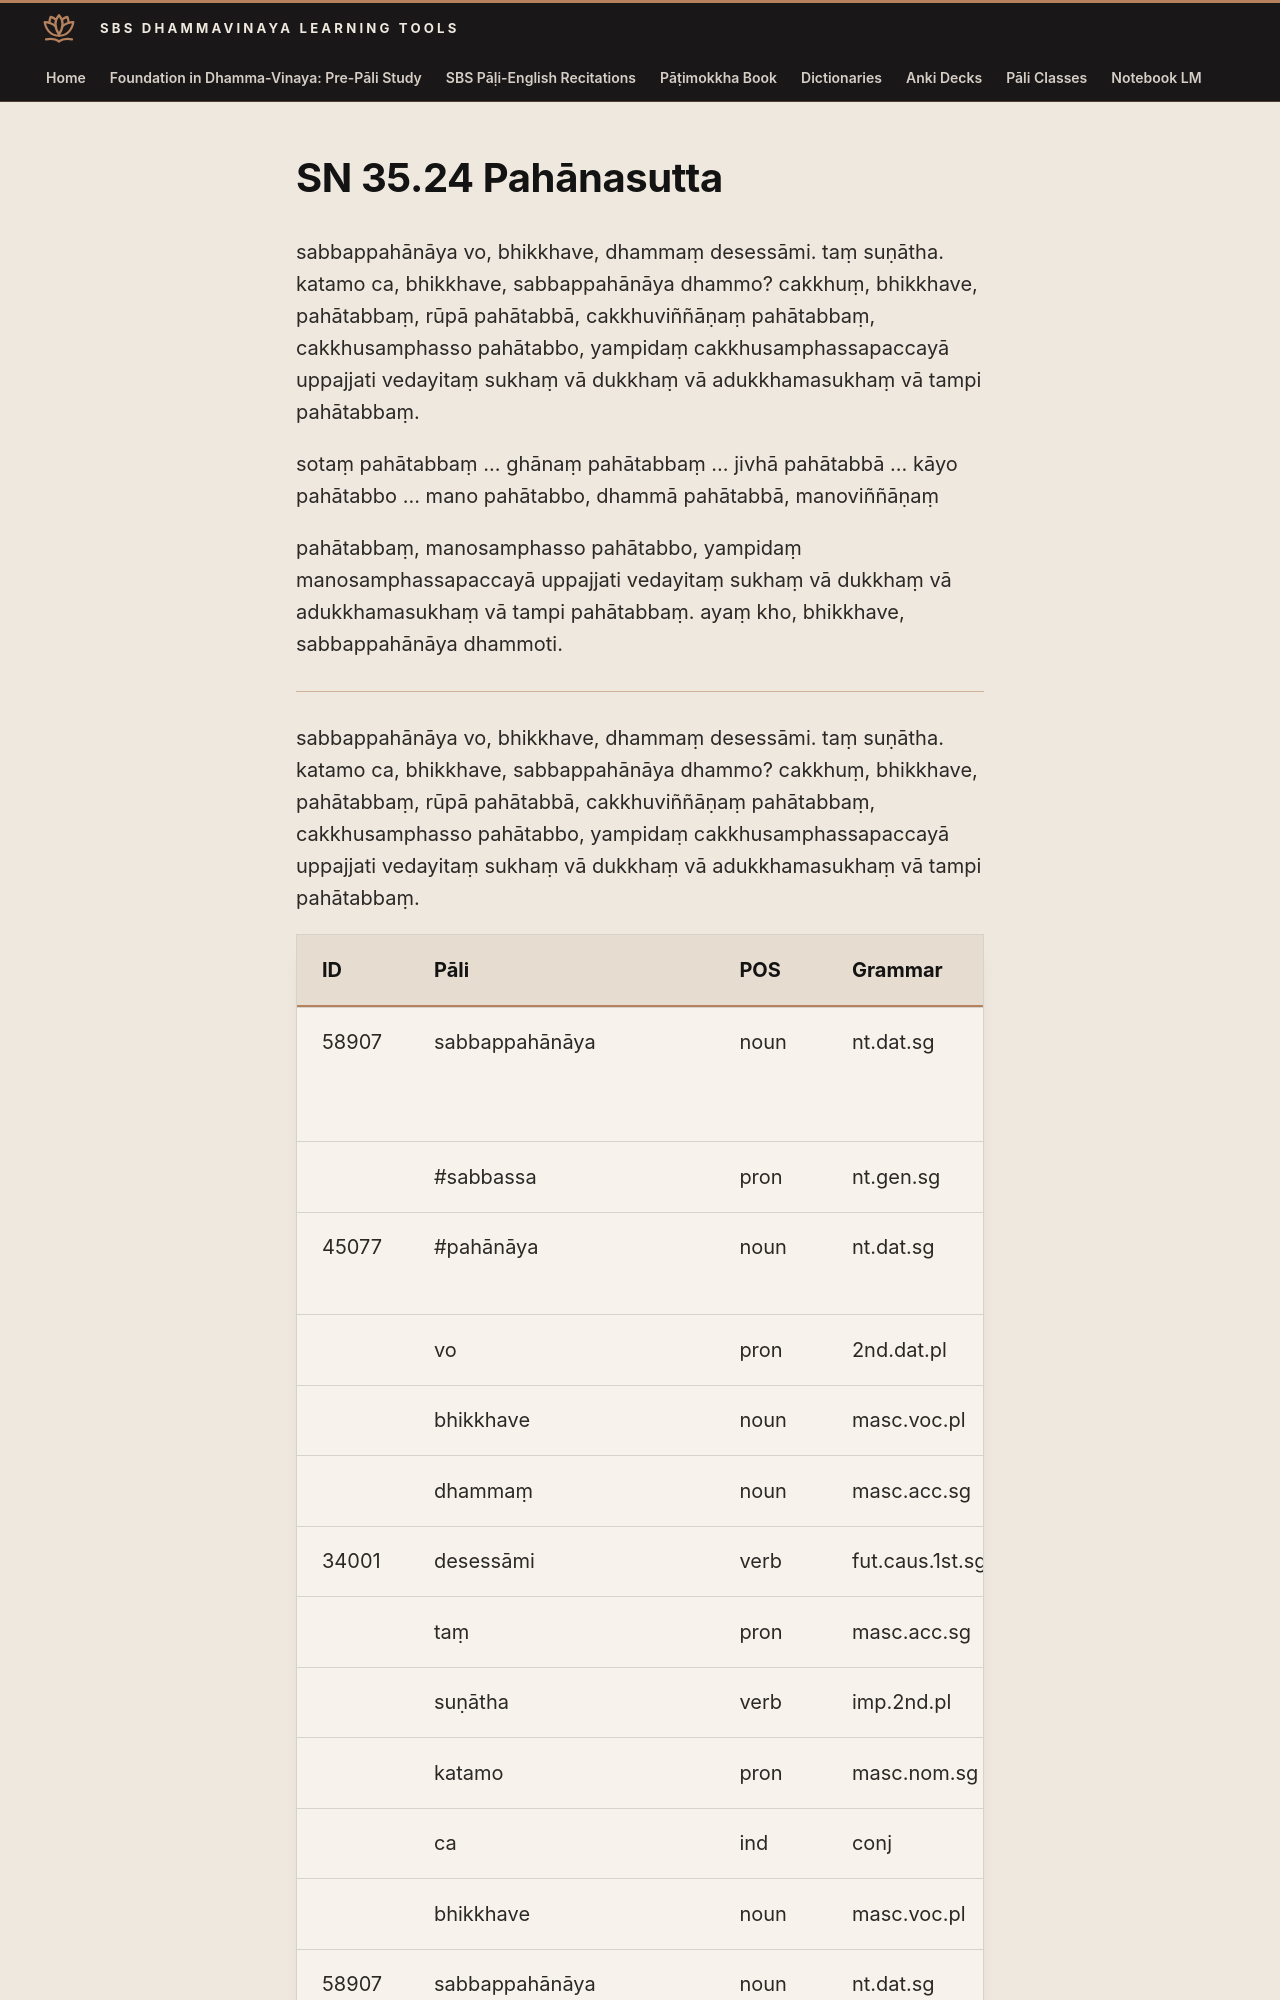

repository: sasanarakkha/study-tools · page: 6-pali-class/suttas/sn-35/35-24/index.html · generator: mkdocs

# SN 35.24 Pahānasutta

sabbappahānāya vo, bhikkhave, dhammaṃ desessāmi. taṃ suṇātha. katamo ca, bhikkhave, sabbappahānāya dhammo? cakkhuṃ, bhikkhave, pahātabbaṃ, rūpā pahātabbā, cakkhuviññāṇaṃ pahātabbaṃ, cakkhusamphasso pahātabbo, yampidaṃ cakkhusamphassapaccayā uppajjati vedayitaṃ sukhaṃ vā dukkhaṃ vā adukkhamasukhaṃ vā tampi pahātabbaṃ.

sotaṃ pahātabbaṃ ... ghānaṃ pahātabbaṃ ... jivhā pahātabbā ... kāyo pahātabbo ... mano pahātabbo, dhammā pahātabbā, manoviññāṇaṃ

pahātabbaṃ, manosamphasso pahātabbo, yampidaṃ manosamphassapaccayā uppajjati vedayitaṃ sukhaṃ vā dukkhaṃ vā adukkhamasukhaṃ vā tampi pahātabbaṃ. ayaṃ kho, bhikkhave, sabbappahānāya dhammoti.

---

sabbappahānāya vo, bhikkhave, dhammaṃ desessāmi. taṃ suṇātha. katamo ca, bhikkhave, sabbappahānāya dhammo? cakkhuṃ, bhikkhave, pahātabbaṃ, rūpā pahātabbā, cakkhuviññāṇaṃ pahātabbaṃ, cakkhusamphasso pahātabbo, yampidaṃ cakkhusamphassapaccayā uppajjati vedayitaṃ sukhaṃ vā dukkhaṃ vā adukkhamasukhaṃ vā tampi pahātabbaṃ.
